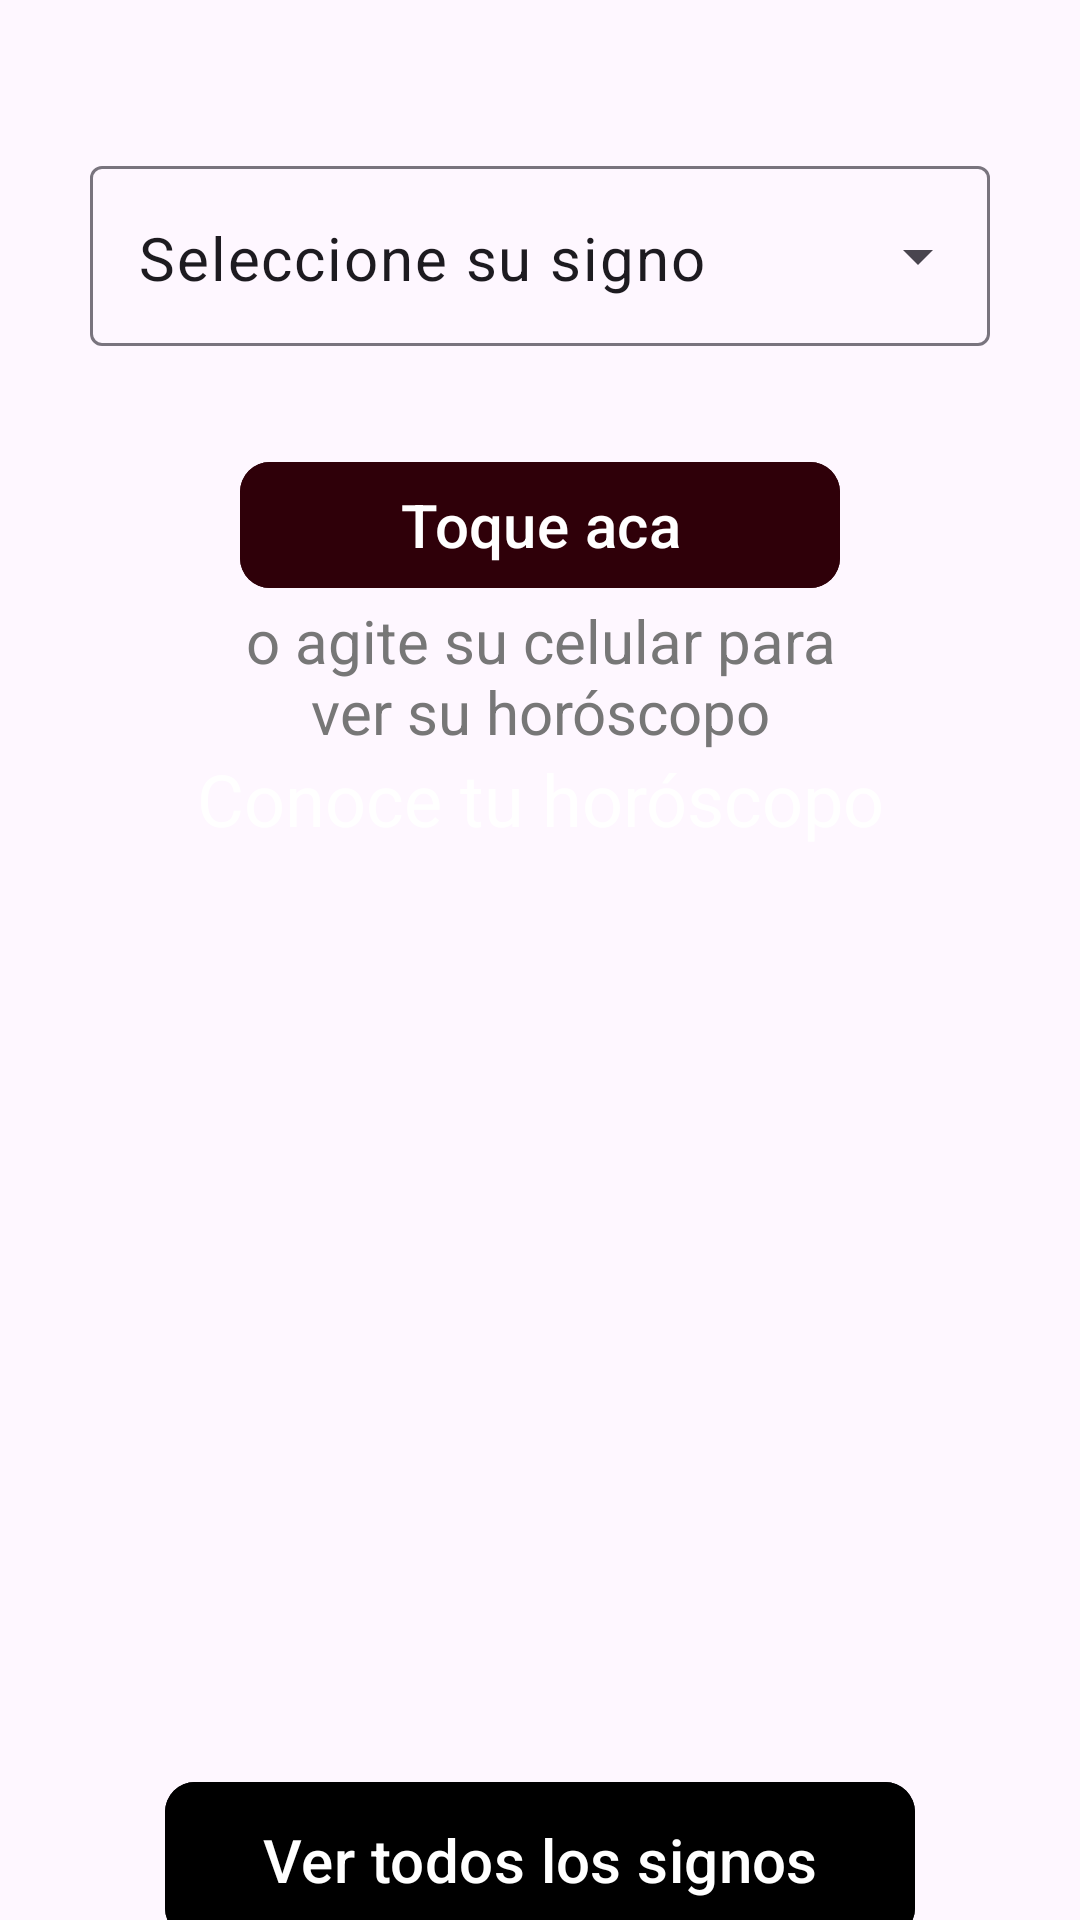

The Android layout XML behind this screen, and the referenced resources:
<!-- AndroidManifest.xml: application theme Theme.HoroscopoXML -->
<!-- res/layout/fragment_second.xml -->
<?xml version="1.0" encoding="utf-8"?>
<FrameLayout xmlns:android="http://schemas.android.com/apk/res/android"
    xmlns:tools="http://schemas.android.com/tools"
    android:layout_width="match_parent"
    android:layout_height="match_parent"
    xmlns:app="http://schemas.android.com/apk/res-auto"
    tools:context=".fragments.SecondFragment">

    <com.google.android.material.textfield.TextInputLayout
        android:layout_width="match_parent"
        android:layout_height="wrap_content"
        android:layout_marginTop="50dp"
        style="@style/Widget.Material3.TextInputLayout.OutlinedBox.ExposedDropdownMenu">

        <AutoCompleteTextView
            android:id="@+id/listSignos"
            android:layout_width="300dp"
            android:layout_height="60dp"
            android:textSize="20sp"
            android:layout_gravity="center_horizontal"
            android:text="Seleccione su signo"

            android:inputType="none"
            android:focusable="false"></AutoCompleteTextView>
    </com.google.android.material.textfield.TextInputLayout>

    <TextView
        android:id="@+id/txtHoroscopo"
        android:layout_width="300dp"
        android:layout_height="280dp"
        android:layout_gravity="center"
        android:layout_marginTop="70dp"
        android:textSize="24sp"
        android:text="Conoce tu horóscopo"
        android:textAlignment="center"
        android:textColor="@color/white"
        android:foregroundGravity="center"
        ></TextView>

    <com.google.android.material.button.MaterialButton
        android:id="@+id/btnCalcular"
        android:layout_width="200dp"
        android:layout_height="50dp"
        app:cornerRadius="10dp"
        android:text="@string/btn_ver"
        android:layout_gravity="center_horizontal"
        android:textSize="20sp"
        android:layout_marginTop="150dp"
        android:backgroundTint="@color/orange"
        android:textColor="@color/white"
        ></com.google.android.material.button.MaterialButton>

    <TextView
        android:layout_width="200dp"
        android:layout_height="60dp"
        android:layout_gravity="center_horizontal"
        android:layout_marginTop="200dp"
        android:text="o agite su celular para ver su horóscopo"
        android:textSize="20sp"
        android:textColor="@color/dark_gray"
        android:textAlignment="center"
        ></TextView>

    <com.google.android.material.button.MaterialButton
        android:id="@+id/btnNav2"
        android:layout_width="250dp"
        android:layout_height="60dp"
        android:text="@string/btn_ver_todos"
        android:textSize="20sp"
        android:textColor="@android:color/white"
        app:cornerRadius="10dp"
        android:backgroundTint="@color/black"
        android:layout_gravity="center"
        android:layout_marginTop="300dp" />

</FrameLayout>
<!-- resources referenced by this layout -->
<resources>
  <color name="black">#FF000000</color>
  <color name="dark_gray">#777777</color>
  <color name="orange">#2F0009</color>
  <color name="white">#FFFFFFFF</color>
  <string name="btn_ver">Toque aca</string>
  <string name="btn_ver_todos">Ver todos los signos</string>
  <style name="Theme.HoroscopoXML" parent="Base.Theme.HoroscopoXML" />
  <style name="Base.Theme.HoroscopoXML" parent="Theme.Material3.DayNight.NoActionBar">
          
          
      </style>
</resources>
